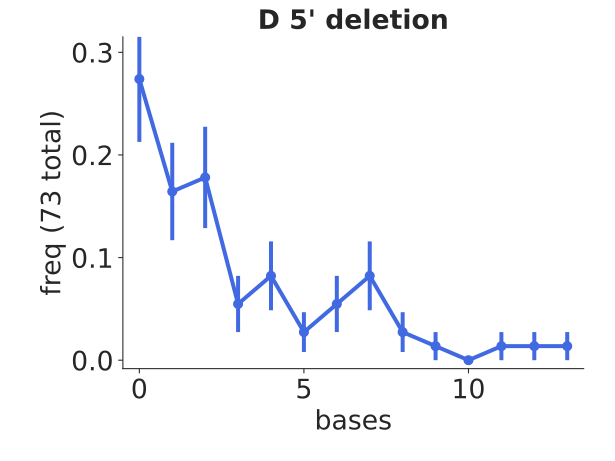

Values plotted in this chart, from the file beside it:
bin_low_edge, contents, binlabel, error
-1.5, 0.0, , 0.0
-0.5, 0.274, , 0.06126
0.5, 0.1644, , 0.04745
1.5, 0.1781, , 0.04939
2.5, 0.05479, , 0.0274
3.5, 0.08219, , 0.03355
4.5, 0.0274, , 0.01937
5.5, 0.05479, , 0.0274
6.5, 0.08219, , 0.03355
7.5, 0.0274, , 0.01937
8.5, 0.0137, , 0.0137
9.5, 0.0, , 0.0
10.5, 0.0137, , 0.0137
11.5, 0.0137, , 0.0137
12.5, 0.0137, , 0.0137
13.5, 0.0, , 0.0
